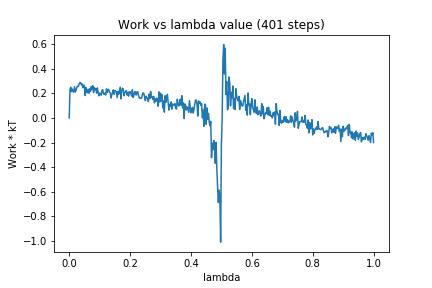

The file beside this chart, header and first rows:
0, 0.0
1, 0.2302
2, 0.2507
3, 0.2145
4, 0.2359
5, 0.2139
6, 0.2124
7, 0.2545
8, 0.212
9, 0.2282
10, 0.2483
11, 0.2591
12, 0.2566
13, 0.277
14, 0.2885
15, 0.2872
16, 0.2704
17, 0.2774
18, 0.2472
19, 0.2671
20, 0.2667
21, 0.1831
22, 0.2484
23, 0.208
24, 0.2066
25, 0.2342
26, 0.2019
27, 0.2381
28, 0.2171
29, 0.2576
30, 0.2323
31, 0.2634
32, 0.2069
33, 0.2475
34, 0.2311
35, 0.2401
36, 0.2025
37, 0.2457
38, 0.2127
39, 0.1806
40, 0.2026
41, 0.1988
42, 0.1856
43, 0.2266
44, 0.2312
45, 0.1963
46, 0.1931
47, 0.2025
48, 0.1875
49, 0.2376
50, 0.2079
51, 0.2335
52, 0.2307
53, 0.21
54, 0.2063
55, 0.1628
56, 0.1902
57, 0.2079
58, 0.2301
59, 0.1933
60, 0.2239
... 340 more rows
